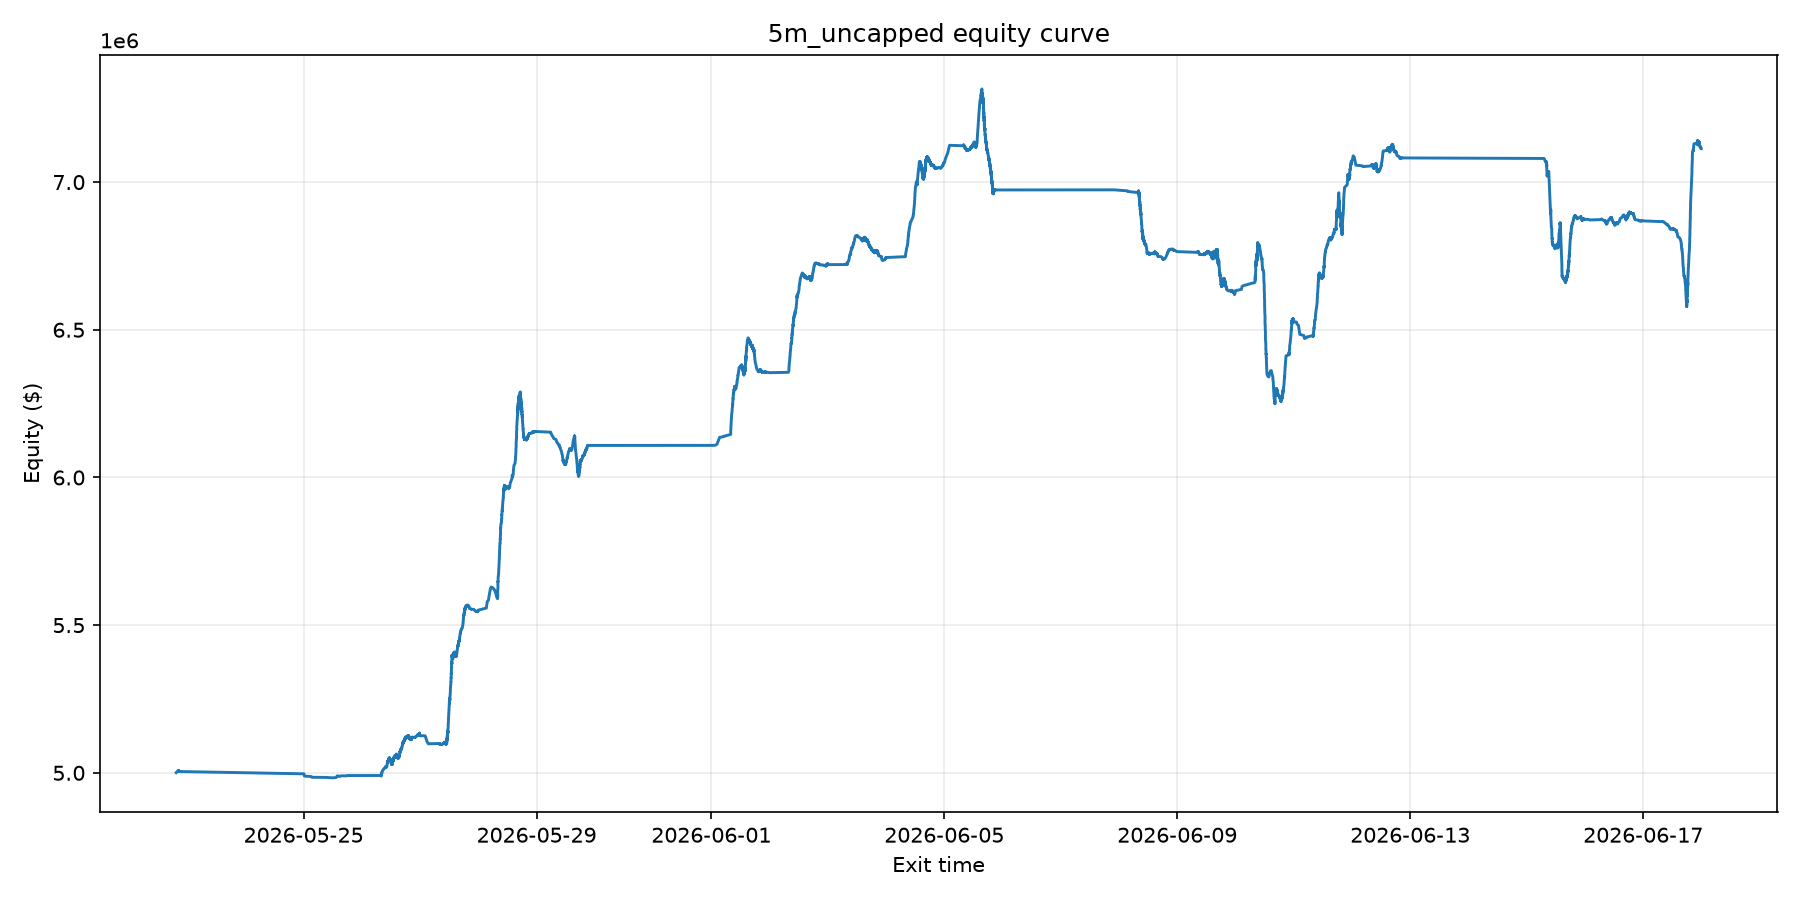

The data file committed next to this chart (first rows):
exit_time, equity, cum_pnl, drawdown, drawdown_pct
2026-05-22 19:30:00, 5000682, 681.8, 0.0, 0.0
2026-05-22 19:35:00, 5001233, 1233, 0.0, 0.0
2026-05-22 19:40:00, 5001570, 1570, 0.0, 0.0
2026-05-22 19:45:00, 5002277, 2277, 0.0, 0.0
2026-05-22 19:50:00, 5003142, 3142, 0.0, 0.0
2026-05-22 19:55:00, 5003810, 3810, 0.0, 0.0
2026-05-22 20:00:00, 5004890, 4890, 0.0, 0.0
2026-05-22 20:05:00, 5006002, 6002, 0.0, 0.0
2026-05-22 20:10:00, 5006654, 6654, 0.0, 0.0
2026-05-22 20:15:00, 5006973, 6973, 0.0, 0.0
2026-05-22 20:20:00, 5007442, 7442, 0.0, 0.0
2026-05-22 20:25:00, 5007843, 7843, 0.0, 0.0
2026-05-22 20:30:00, 5006787, 6787, 1056, 0.02112
2026-05-22 20:30:00, 5007045, 7045, 797.3, 0.01595
2026-05-22 20:35:00, 5007110, 7110, 732.4, 0.01465
2026-05-22 20:45:00, 5006042, 6042, 1801, 0.03602
2026-05-22 20:50:00, 5005235, 5235, 2608, 0.05215
2026-05-22 20:55:00, 5005761, 5761, 2081, 0.04163
2026-05-22 20:55:00, 5005160, 5160, 2683, 0.05366
2026-05-22 20:55:00, 5004372, 4372, 3471, 0.06941
2026-05-25 00:10:00, 4996637, -3363, 11206, 0.2241
2026-05-25 00:20:00, 4988943, -11057, 18900, 0.378
2026-05-25 03:05:00, 4987506, -12494, 20337, 0.4067
2026-05-25 03:20:00, 4986048, -13952, 21795, 0.4359
2026-05-25 03:25:00, 4984933, -15067, 22909, 0.4582
2026-05-25 09:50:00, 4984442, -15558, 23400, 0.468
2026-05-25 09:55:00, 4984001, -15999, 23842, 0.4768
2026-05-25 11:50:00, 4983500, -16500, 24342, 0.4868
2026-05-25 11:55:00, 4983172, -16828, 24670, 0.4934
2026-05-25 13:20:00, 4983963, -16037, 23880, 0.4776
2026-05-25 13:25:00, 4984909, -15091, 22934, 0.4587
2026-05-25 13:30:00, 4985774, -14226, 22069, 0.4414
2026-05-25 13:35:00, 4986930, -13070, 20913, 0.4183
2026-05-25 13:40:00, 4987831, -12169, 20012, 0.4002
2026-05-25 13:45:00, 4988758, -11242, 19085, 0.3817
2026-05-25 13:50:00, 4989426, -10574, 18417, 0.3683
2026-05-25 13:55:00, 4989992, -10008, 17850, 0.357
2026-05-25 14:00:00, 4989594, -10406, 18249, 0.365
2026-05-25 14:05:00, 4988449, -11551, 19394, 0.3879
2026-05-25 14:50:00, 4988232, -11768, 19611, 0.3922
2026-05-25 15:00:00, 4988505, -11495, 19338, 0.3868
2026-05-25 15:05:00, 4988188, -11812, 19655, 0.3931
2026-05-25 15:15:00, 4988989, -11011, 18854, 0.3771
2026-05-25 15:30:00, 4989615, -10385, 18228, 0.3646
2026-05-25 15:35:00, 4989986, -10014, 17857, 0.3571
2026-05-25 17:15:00, 4989486, -10514, 18357, 0.3671
2026-05-25 17:20:00, 4989527, -10473, 18316, 0.3663
2026-05-25 17:25:00, 4989618, -10382, 18225, 0.3645
2026-05-25 17:35:00, 4989596, -10404, 18246, 0.3649
2026-05-25 17:50:00, 4990281, -9719, 17562, 0.3512
2026-05-25 17:55:00, 4990801, -9199, 17042, 0.3408
2026-05-26 07:40:00, 4990973, -9027, 16870, 0.3374
2026-05-26 07:45:00, 4990407, -9593, 17436, 0.3487
2026-05-26 07:50:00, 4990100, -9900, 17742, 0.3548
2026-05-26 07:55:00, 4989208, -10792, 18634, 0.3727
2026-05-26 08:00:00, 4988833, -11167, 19010, 0.3802
2026-05-26 08:00:00, 4990968, -9032, 16875, 0.3375
2026-05-26 08:00:00, 4993155, -6845, 14687, 0.2937
2026-05-26 08:05:00, 4992995, -7005, 14847, 0.2969
2026-05-26 08:05:00, 4995321, -4679, 12522, 0.2504
... 7,004 more rows
